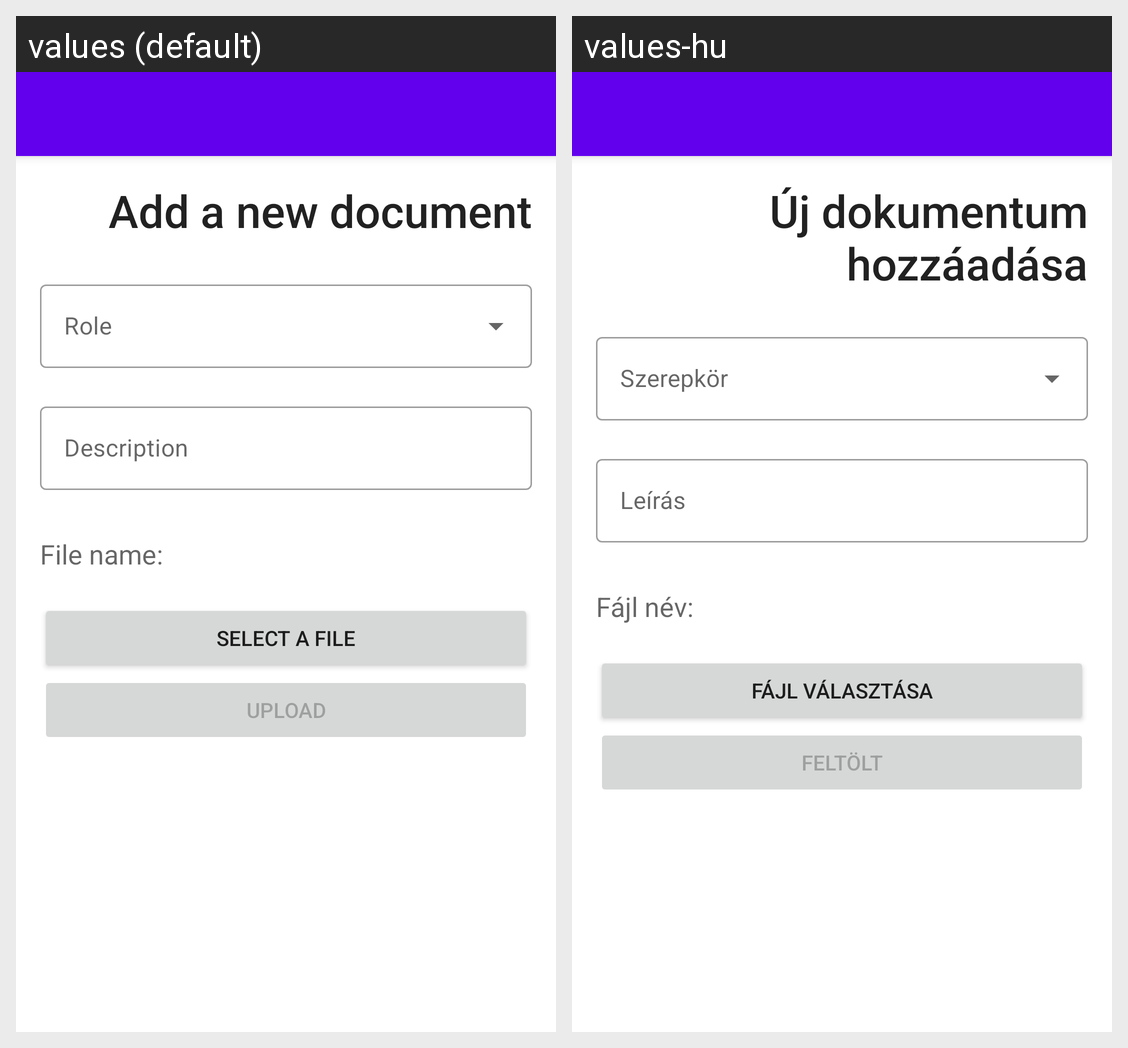

Translations of the strings shown on this Android screen, per locale in the grid:
Android screen res/layout/activity_add_document.xml rendered under 2 locales, left to right: values (default), values-hu. Device: Nexus 5 (rendered at 1080×1920; each locale shown at half size, 540×960, under a caption strip naming it); theme AppTheme.NoActionBar.
Strings drawn on this screen, with the default value and each locale's value (text and hints the layout hard-codes, and strings that could not be matched under every locale, appear in the picture but are not listed):

add_a_new_document
  values: Add a new document
  values-hu: Új dokumentum hozzáadása

description
  values: Description
  values-hu: Leírás

file_name2
  values: File name:
  values-hu: Fájl név:

select_a_file
  values: Select a file
  values-hu: Fájl választása

upload
  values: Upload
  values-hu: Feltölt
